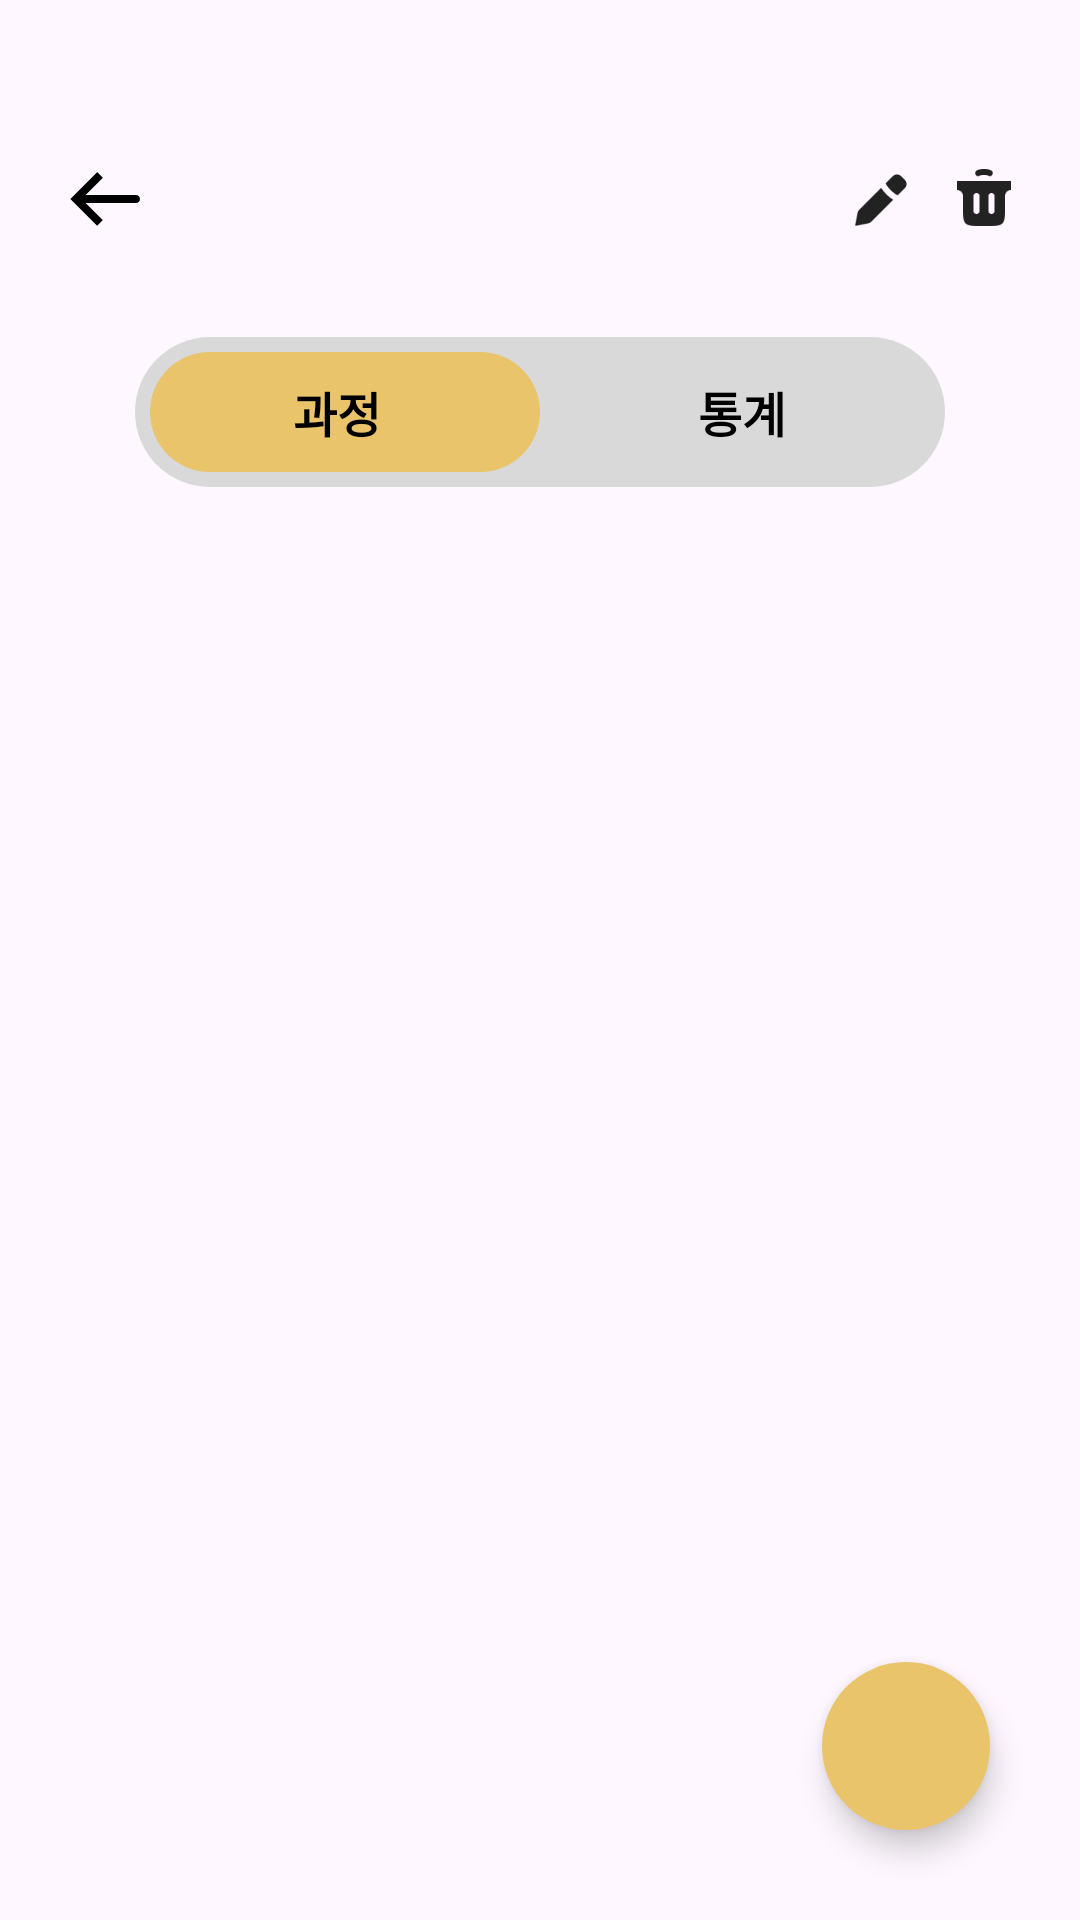

Reconstruct the res/layout file that produces this screen, plus the resources it refers to.
<!-- AndroidManifest.xml: application theme Theme.TripMate.RemoveSplash -->
<!-- res/layout/fragment_budget_detail.xml -->
<?xml version="1.0" encoding="utf-8"?>
<androidx.constraintlayout.widget.ConstraintLayout xmlns:android="http://schemas.android.com/apk/res/android"
    xmlns:app="http://schemas.android.com/apk/res-auto"
    xmlns:tools="http://schemas.android.com/tools"
    android:layout_width="match_parent"
    android:layout_height="match_parent"
    tools:context=".ui.budget.BudgetDetailFragment">

    <ImageView
        android:id="@+id/budget_detail_back_imageview"
        android:layout_width="32dp"
        android:layout_height="32dp"
        android:layout_marginStart="20dp"
        android:src="@drawable/arrow_left"
        app:layout_constraintBottom_toBottomOf="@+id/budget_detail_title_textview"
        app:layout_constraintStart_toStartOf="parent"
        app:layout_constraintTop_toTopOf="@+id/budget_detail_title_textview" />

    <TextView
        android:id="@+id/budget_detail_title_textview"
        android:layout_width="0dp"
        android:layout_height="wrap_content"
        android:layout_marginTop="50dp"
        android:ellipsize="end"
        android:fontFamily="@font/inter"
        android:maxLines="1"
        android:textColor="@color/black"
        android:textSize="24sp"
        android:textStyle="bold"
        app:layout_constraintEnd_toStartOf="@+id/budget_detail_edit_imageview"
        app:layout_constraintStart_toEndOf="@id/budget_detail_back_imageview"
        app:layout_constraintTop_toTopOf="parent"
        tools:text="일본 여행 가계부" />

    <ImageView
        android:id="@+id/budget_detail_edit_imageview"
        android:layout_width="24dp"
        android:layout_height="24dp"
        android:layout_marginEnd="10dp"
        android:src="@drawable/ic_edit"
        app:layout_constraintBottom_toBottomOf="@+id/budget_detail_title_textview"
        app:layout_constraintEnd_toStartOf="@id/budget_detail_delete_imageview"
        app:layout_constraintTop_toTopOf="@+id/budget_detail_title_textview" />

    <ImageView
        android:id="@+id/budget_detail_delete_imageview"
        android:layout_width="24dp"
        android:layout_height="24dp"
        android:layout_marginEnd="20dp"
        android:src="@drawable/ic_delete"
        app:layout_constraintBottom_toBottomOf="@+id/budget_detail_title_textview"
        app:layout_constraintEnd_toEndOf="parent"
        app:layout_constraintTop_toTopOf="@+id/budget_detail_title_textview" />


    <View
        android:id="@+id/view2"
        android:layout_width="270dp"
        android:layout_height="50dp"
        android:layout_marginTop="30dp"
        android:background="@drawable/background_budget_view_type3"
        app:layout_constraintEnd_toEndOf="parent"
        app:layout_constraintStart_toStartOf="parent"
        app:layout_constraintTop_toBottomOf="@+id/budget_detail_title_textview" />

    <androidx.appcompat.widget.SwitchCompat
        android:layout_width="0dp"
        android:layout_height="0dp"
        android:layout_marginHorizontal="5dp"
        android:clickable="false"
        android:gravity="center"
        android:thumb="@drawable/switch_thumb"
        app:layout_constraintBottom_toBottomOf="@+id/view2"
        app:layout_constraintEnd_toEndOf="@+id/view2"
        app:layout_constraintStart_toStartOf="@+id/view2"

        app:layout_constraintTop_toTopOf="@+id/view2"
        app:thumbTint="@color/primary"
        app:track="@drawable/switch_track"
        app:trackTint="@color/dark_background" />

    <TextView
        android:id="@+id/budget_detail_status_textview"
        android:layout_width="135dp"
        android:layout_height="0dp"
        android:fontFamily="@font/inter"
        android:gravity="center"
        android:text="@string/budget_status_text"
        android:textAlignment="center"
        android:textColor="@color/black"
        android:textSize="16sp"
        android:textStyle="bold"
        app:layout_constraintBottom_toBottomOf="@+id/view2"
        app:layout_constraintStart_toStartOf="@id/view2"
        app:layout_constraintTop_toTopOf="@+id/view2" />

    <TextView
        android:id="@+id/budget_detail_statistics_textview"
        android:layout_width="135dp"
        android:layout_height="0dp"
        android:fontFamily="@font/inter"
        android:gravity="center"
        android:text="@string/budget_statistics_text"
        android:textAlignment="center"
        android:textColor="@color/black"
        android:textSize="16sp"
        android:textStyle="bold"
        app:layout_constraintBottom_toBottomOf="@+id/view2"
        app:layout_constraintEnd_toEndOf="@id/view2"
        app:layout_constraintTop_toTopOf="@+id/view2" />

    <androidx.viewpager2.widget.ViewPager2
        android:id="@+id/budget_detail_viewpager"
        android:layout_width="0dp"
        android:layout_height="0dp"
        android:layout_marginTop="10dp"
        app:layout_constraintBottom_toBottomOf="parent"
        app:layout_constraintEnd_toEndOf="parent"
        app:layout_constraintStart_toStartOf="parent"
        app:layout_constraintTop_toBottomOf="@id/view2" />
    <com.google.android.material.floatingactionbutton.FloatingActionButton
        android:id="@+id/budget_detail_floatingactionbutton"
        android:layout_width="wrap_content"
        android:layout_height="wrap_content"
        android:layout_margin="30dp"
        android:backgroundTint="@color/primary"
        android:drawableTint="@color/black"
        android:src="@drawable/ic_add"
        app:borderWidth="0dp"
        app:layout_constraintBottom_toBottomOf="parent"
        app:layout_constraintEnd_toEndOf="parent"
        app:maxImageSize="32dp"
        app:rippleColor="@color/primary_bold"
        app:shapeAppearance="@style/ShapeAppearanceOverlayExtended" />

</androidx.constraintlayout.widget.ConstraintLayout>
<!-- resources referenced by this layout -->
<resources>
  <color name="black">#000000</color>
  <color name="dark_background">#D9D9D9</color>
  <color name="primary">#E9C46A</color>
  <color name="primary_bold">#CEAD5D</color>
  <!-- drawable arrow_left (drawable) -->
  <vector xmlns:android="http://schemas.android.com/apk/res/android"
      android:width="24dp"
      android:height="24dp"
      android:viewportWidth="24"
      android:viewportHeight="24">
      <path
          android:fillColor="@color/black"
          android:pathData="M4,12L3.293,11.293L2.586,12L3.293,12.707L4,12ZM19,13C19.552,13 20,12.552 20,12C20,11.448 19.552,11 19,11V13ZM9.293,5.293L3.293,11.293L4.707,12.707L10.707,6.707L9.293,5.293ZM3.293,12.707L9.293,18.707L10.707,17.293L4.707,11.293L3.293,12.707ZM4,13H19V11H4V13Z" />
  </vector>
  <!-- drawable background_budget_view_type3 (drawable) -->
  <?xml version="1.0" encoding="utf-8"?>
  <shape xmlns:android="http://schemas.android.com/apk/res/android">
      <solid android:color="@color/dark_background" />
      <corners android:radius="500dp" />
  </shape>
  <!-- drawable ic_delete: png bitmap (drawable, 1067 bytes) -->
  <!-- drawable ic_edit: png bitmap (drawable, 1153 bytes) -->
  <!-- drawable switch_thumb (drawable) -->
  <?xml version="1.0" encoding="utf-8"?>
  <shape
      xmlns:android="http://schemas.android.com/apk/res/android"
      android:shape="rectangle">
  
      <corners
          android:radius="300dp"/>
      <size
          android:width="130dp"
          android:height="40dp" />
  
      <solid
          android:color="@color/primary" />
  
  </shape>
  <!-- drawable switch_track (drawable) -->
  <?xml version="1.0" encoding="utf-8"?>
  <shape
      xmlns:android="http://schemas.android.com/apk/res/android"
      android:shape="rectangle" >
  
      <corners
          android:radius="3000dp" />
  
      <size
          android:width="260dp"
          android:height="40dp" />
  
  </shape>
  <string name="budget_statistics_text">통계</string>
  <string name="budget_status_text">과정</string>
  <style name="ShapeAppearanceOverlayExtended">
          <item name="cornerFamily">rounded</item>
          <item name="cornerSize">100dp</item>
      </style>
  <style name="Theme.TripMate.RemoveSplash" parent="Theme.TripMate">
          <item name="colorPrimaryDark">@color/primary</item>
          <item name="android:windowIsTranslucent">true</item>
      </style>
  <style name="Theme.TripMate" parent="Base.Theme.TripMate" />
  <style name="Base.Theme.TripMate" parent="Theme.Material3.DayNight.NoActionBar">
          
          
      </style>
</resources>
